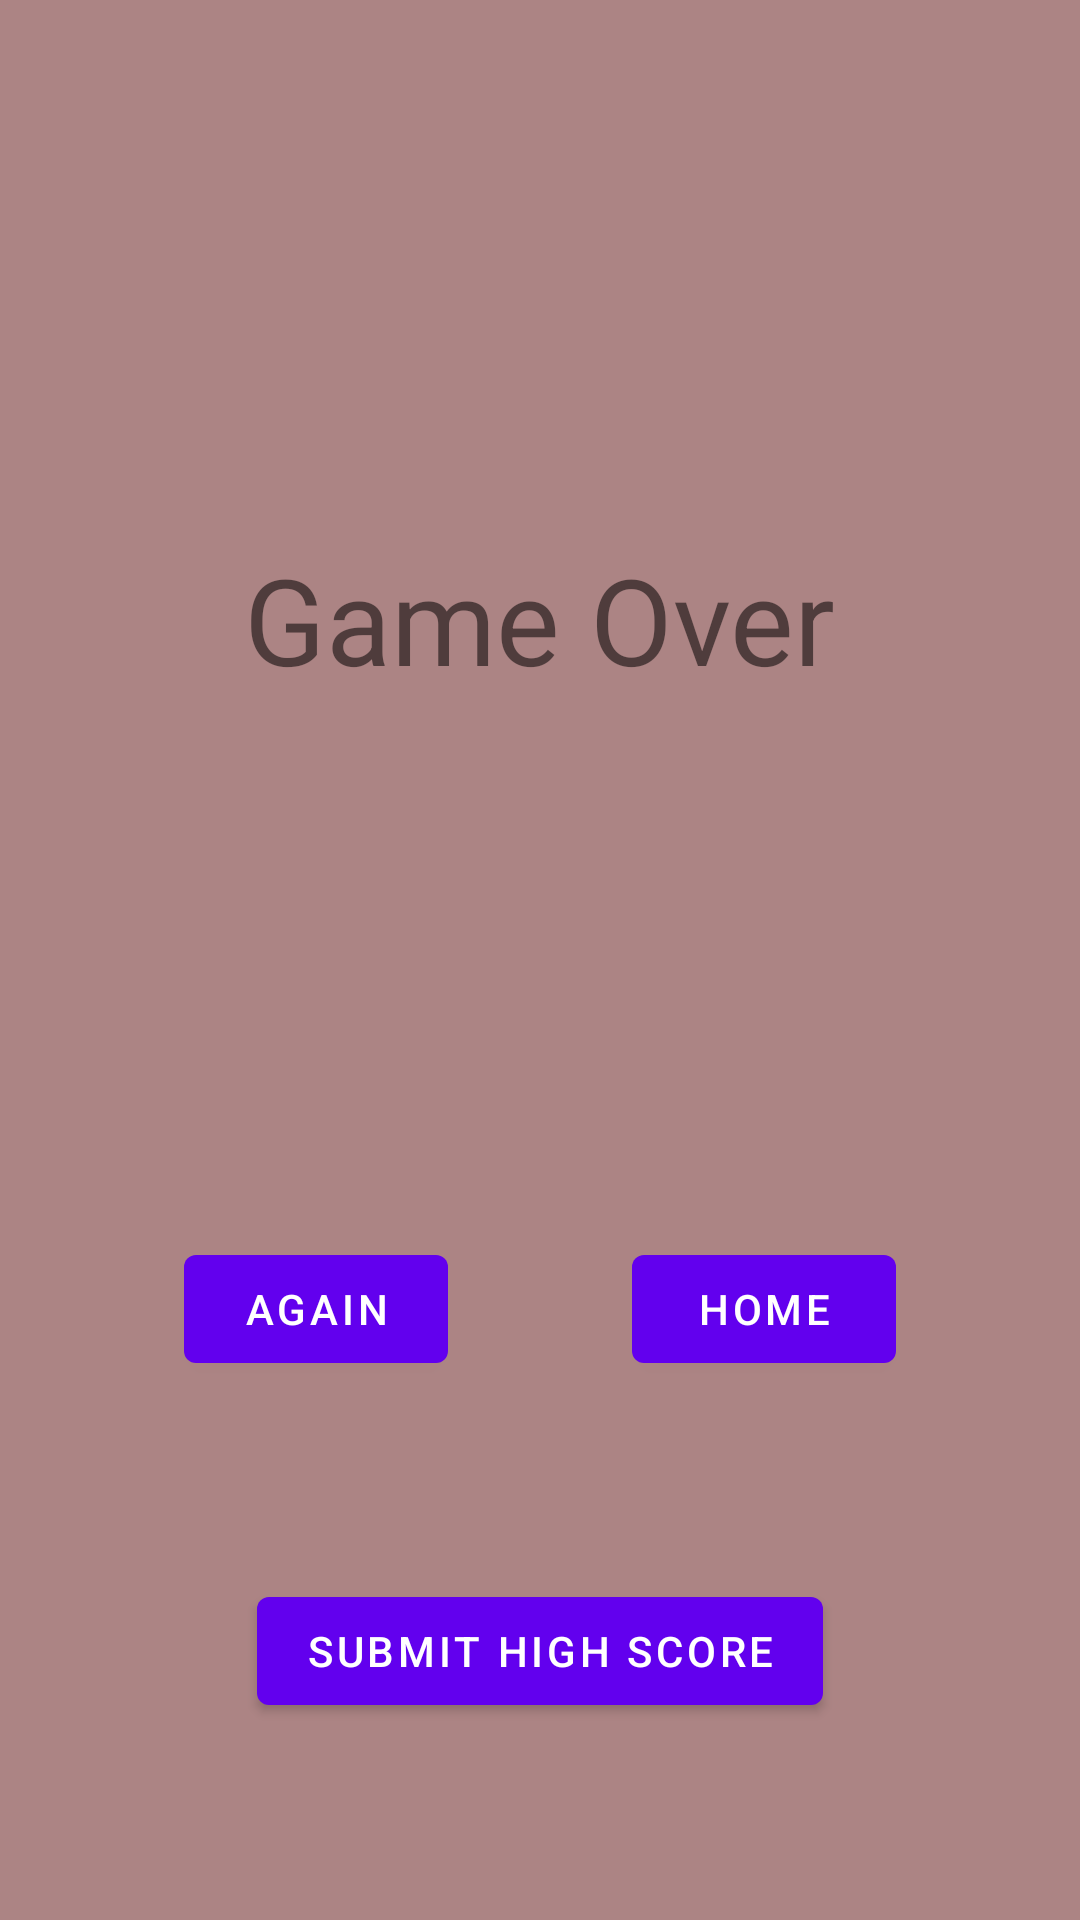

Android layout source for this screen:
<!-- AndroidManifest.xml: application theme Theme.PotRoad -->
<!-- res/layout/activity_game_over.xml -->
<?xml version="1.0" encoding="utf-8"?>
<androidx.constraintlayout.widget.ConstraintLayout xmlns:android="http://schemas.android.com/apk/res/android"
    xmlns:app="http://schemas.android.com/apk/res-auto"
    xmlns:tools="http://schemas.android.com/tools"
    android:id="@+id/game_over_text"
    android:layout_width="match_parent"
    android:layout_height="match_parent"
    android:background="#AC8484">

    <TextView
        android:id="@+id/title_text_game_over"
        android:layout_width="wrap_content"
        android:layout_height="wrap_content"
        android:text="@string/title_game_over"
        android:textSize="40sp"
        app:layout_constraintBottom_toTopOf="@+id/home_button_game_over"
        app:layout_constraintEnd_toEndOf="parent"
        app:layout_constraintStart_toStartOf="parent"
        app:layout_constraintTop_toTopOf="parent" />

    <Button
        android:id="@+id/home_button_game_over"
        android:layout_width="wrap_content"
        android:layout_height="wrap_content"
        android:onClick="homeButtonOnClick"
        android:text="@string/home_game_over"
        app:layout_constraintBottom_toBottomOf="parent"
        app:layout_constraintEnd_toEndOf="parent"
        app:layout_constraintStart_toEndOf="@+id/again_button_game_over"
        app:layout_constraintTop_toBottomOf="@+id/title_text_game_over" />

    <Button
        android:id="@+id/again_button_game_over"
        android:layout_width="wrap_content"
        android:layout_height="wrap_content"
        android:onClick="againButtonOnClick"
        android:text="@string/again_game_over"
        app:layout_constraintBottom_toBottomOf="parent"
        app:layout_constraintEnd_toStartOf="@+id/home_button_game_over"
        app:layout_constraintHorizontal_bias="0.5"
        app:layout_constraintStart_toStartOf="parent"
        app:layout_constraintTop_toBottomOf="@+id/title_text_game_over" />

    <Button
        android:id="@+id/submit_button_game_over"
        android:layout_width="wrap_content"
        android:layout_height="wrap_content"
        android:onClick="submitButtonOnClick"
        android:text="@string/submit_game_over"
        app:layout_constraintBottom_toBottomOf="parent"
        app:layout_constraintEnd_toEndOf="parent"
        app:layout_constraintStart_toStartOf="parent"
        app:layout_constraintTop_toBottomOf="@+id/again_button_game_over" />
</androidx.constraintlayout.widget.ConstraintLayout>
<!-- resources referenced by this layout -->
<resources>
  <string name="again_game_over">Again</string>
  <string name="home_game_over">Home</string>
  <string name="submit_game_over">Submit High Score</string>
  <string name="title_game_over">Game Over</string>
  <style name="Theme.PotRoad" parent="Theme.MaterialComponents.DayNight.DarkActionBar">
          
          <item name="colorPrimary">@color/purple_500</item>
          <item name="colorPrimaryVariant">@color/purple_700</item>
          <item name="colorOnPrimary">@color/white</item>
          
          <item name="colorSecondary">@color/teal_200</item>
          <item name="colorSecondaryVariant">@color/teal_700</item>
          <item name="colorOnSecondary">@color/black</item>
          
          <item name="android:statusBarColor" tools:targetApi="l">?attr/colorPrimaryVariant</item>
          
      </style>
  <color name="purple_500">#FF6200EE</color>
  <color name="purple_700">#FF3700B3</color>
  <color name="white">#FFFFFFFF</color>
  <color name="teal_200">#FF03DAC5</color>
  <color name="teal_700">#FF018786</color>
  <color name="black">#FF000000</color>
</resources>
